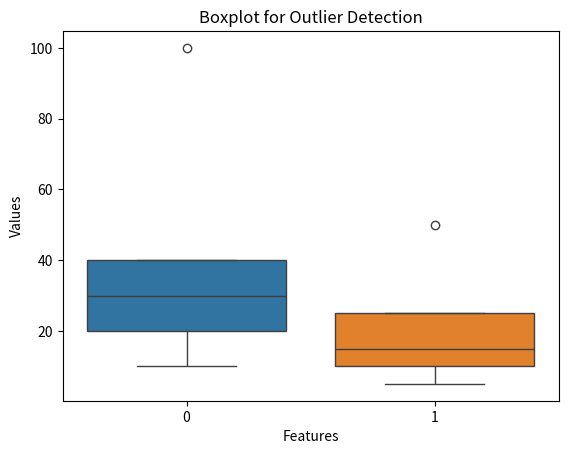

Python code for this plot:
import seaborn as sns
import matplotlib.pyplot as plt

# Sample dataset
data = {'A': [10, 20, 30, 100, 40], 'B': [5, 15, 25, 50, 10]}
sns.boxplot(data=list(data.values()))
plt.title("Boxplot for Outlier Detection")
plt.xlabel("Features")
plt.ylabel("Values")
plt.show()
